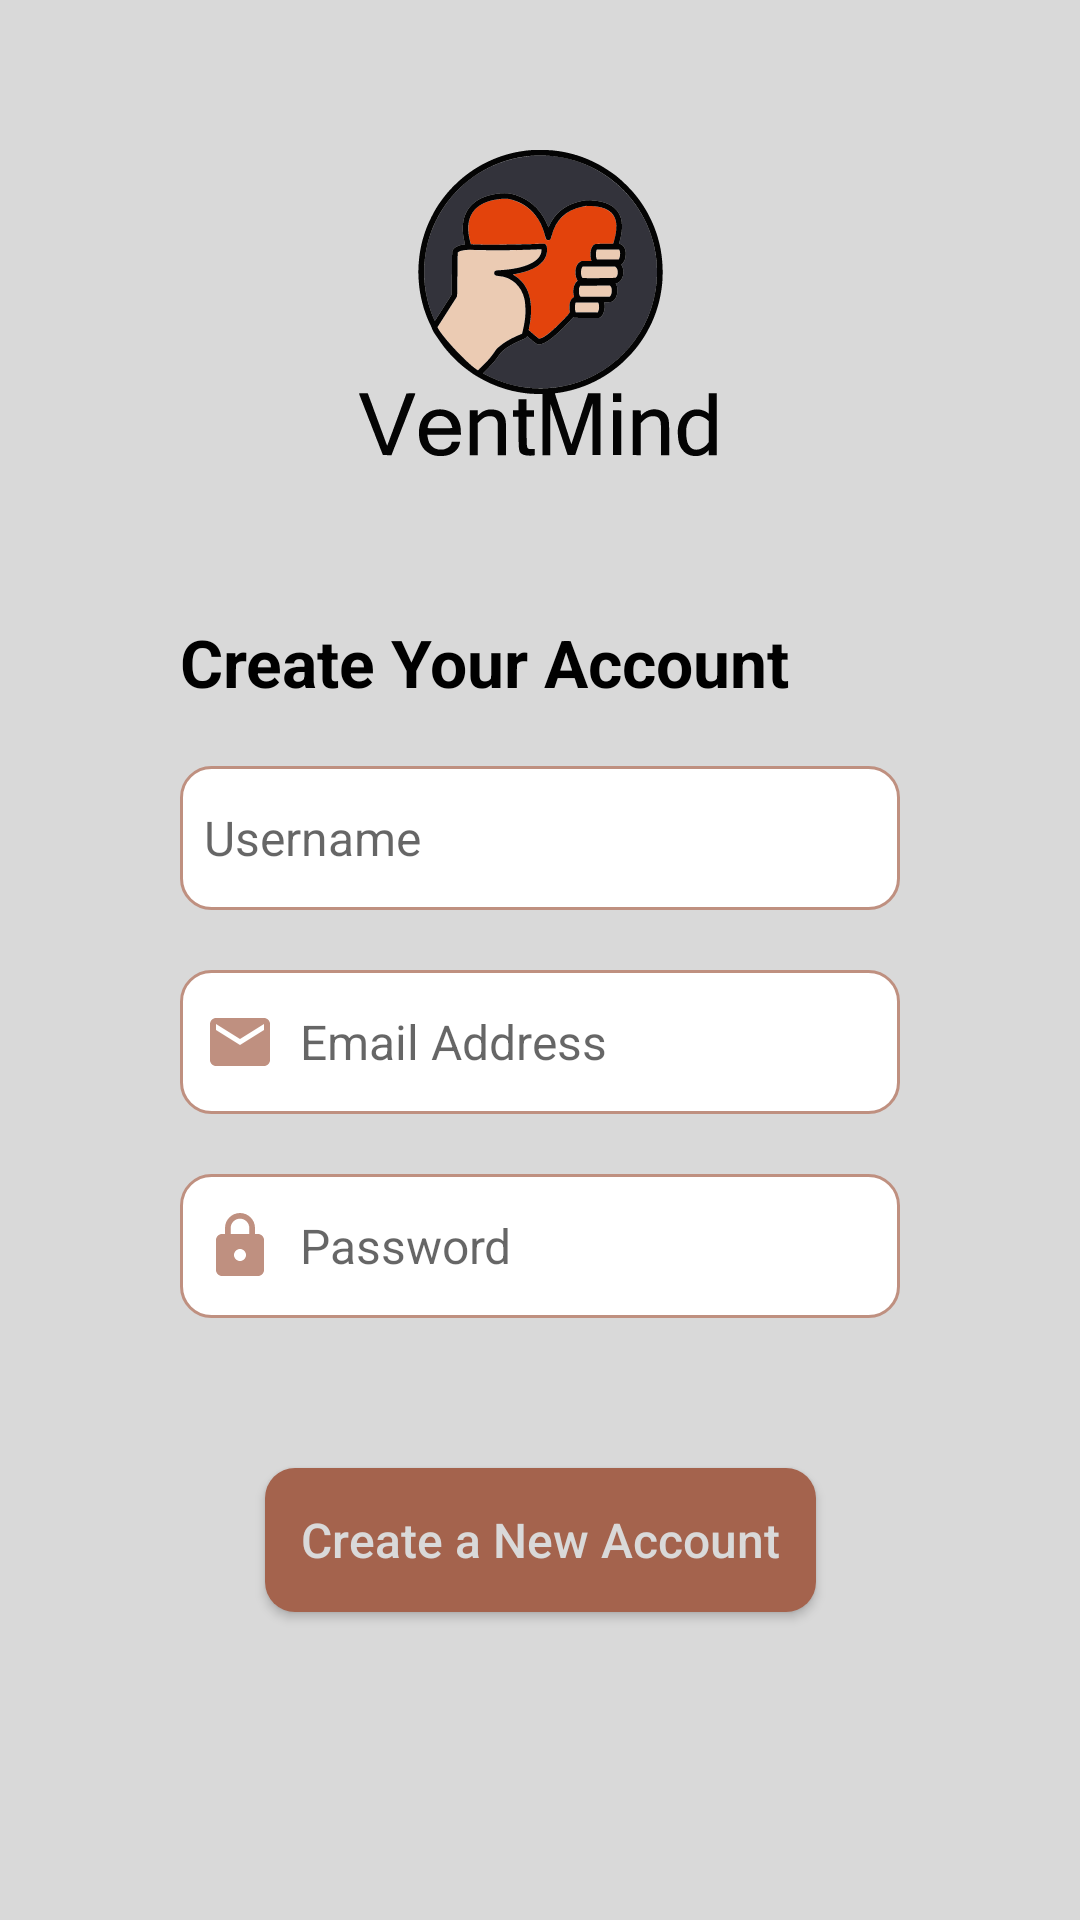

Here is an Android app screen rendered from its layout file. Give the layout XML and the strings, colors and styles it references.
<!-- AndroidManifest.xml: application theme Theme.VentMind -->
<!-- res/layout/fragment_register.xml -->
<?xml version="1.0" encoding="utf-8"?>
<androidx.constraintlayout.widget.ConstraintLayout
    xmlns:android="http://schemas.android.com/apk/res/android"
    xmlns:app="http://schemas.android.com/apk/res-auto"
    xmlns:tools="http://schemas.android.com/tools"
    android:layout_width="match_parent"
    android:layout_height="match_parent"
    android:background="@color/text_color">

    <ImageView
        android:id="@+id/imageViewRegisterAppLogo"
        android:layout_width="150dp"
        android:layout_height="150dp"
        android:layout_marginTop="26dp"
        android:src="@drawable/newlogoo"
        android:scaleType="center"
        app:layout_constraintEnd_toEndOf="parent"
        app:layout_constraintHorizontal_bias="0.498"
        app:layout_constraintStart_toStartOf="parent"
        app:layout_constraintTop_toTopOf="parent" />

    <LinearLayout
        android:id="@+id/linearRegisterInputs"
        android:layout_width="match_parent"
        android:layout_height="wrap_content"
        android:layout_marginTop="20dp"
        android:orientation="vertical"
        android:layout_marginHorizontal="50dp"
        app:layout_constraintEnd_toEndOf="parent"
        app:layout_constraintStart_toStartOf="parent"
        app:layout_constraintTop_toBottomOf="@+id/imageViewRegisterAppLogo">

        <TextView
            android:id="@+id/textViewRegister"
            android:layout_width="wrap_content"
            android:layout_height="wrap_content"
            android:layout_margin="10dp"
            android:text="Create Your Account"
            android:textColor="@color/black"
            android:textSize="22sp"
            android:textStyle="bold" />

        <EditText
            android:id="@+id/editTextRegisterUsername"
            android:layout_width="wrap_content"
            android:layout_height="48dp"
            android:layout_gravity="center"
            android:layout_margin="10dp"
            android:background="@drawable/custom_input"
            android:drawableStart="@drawable/custom_person"
            android:drawablePadding="8dp"
            android:ems="50"
            android:hint="Username"
            android:inputType="textEmailAddress"
            android:paddingStart="8dp"
            android:paddingEnd="8dp"
            android:textColor="@color/black"
            android:textSize="16sp" />

        <EditText
            android:id="@+id/editTextRegisterEmailAddress"
            android:layout_width="wrap_content"
            android:layout_height="48dp"
            android:layout_gravity="center"
            android:layout_margin="10dp"
            android:background="@drawable/custom_input"
            android:drawableStart="@drawable/custom_email_icon"
            android:drawablePadding="8dp"
            android:ems="50"
            android:hint="Email Address"
            android:inputType="textEmailAddress"
            android:paddingStart="8dp"
            android:paddingEnd="8dp"
            android:textColor="@color/black"
            android:textSize="16sp" />

        <EditText
            android:id="@+id/editTextRegisterPassword"
            android:layout_width="wrap_content"
            android:layout_height="48dp"
            android:layout_gravity="center"
            android:layout_margin="10dp"
            android:background="@drawable/custom_input"
            android:drawableStart="@drawable/custom_lock_icon"
            android:drawablePadding="8dp"
            android:ems="50"
            android:hint="Password"
            android:inputType="textPassword"
            android:paddingStart="8dp"
            android:paddingEnd="8dp"
            android:textColor="@color/black"
            android:textSize="16sp" />

    </LinearLayout>

    <LinearLayout
        android:id="@+id/linearRegisterButtons"
        android:layout_width="wrap_content"
        android:layout_height="wrap_content"
        android:orientation="vertical"
        android:layout_marginTop="24dp"
        android:gravity="center"
        app:layout_constraintEnd_toEndOf="@+id/linearRegisterInputs"
        app:layout_constraintStart_toStartOf="@+id/linearRegisterInputs"
        app:layout_constraintTop_toBottomOf="@+id/linearRegisterInputs">

        <androidx.appcompat.widget.AppCompatButton
            android:id="@+id/buttonRegisterCreate"
            android:layout_width="wrap_content"
            android:layout_height="48dp"
            android:layout_marginVertical="16dp"
            android:layout_marginHorizontal="12dp"
            android:textSize="16sp"
            android:padding="12dp"
            android:background="@drawable/custom_button"
            android:text="Create a New Account"
            android:textColor="@color/text_color"
            android:textAllCaps="false"/>

    </LinearLayout>

    <ProgressBar
        android:id="@+id/progressBarRegister"
        android:layout_width="wrap_content"
        android:layout_height="wrap_content"
        android:visibility="invisible"
        android:layout_marginBottom="24dp"
        android:indeterminateTint="@color/white"
        app:layout_constraintBottom_toBottomOf="parent"
        app:layout_constraintEnd_toEndOf="parent"
        app:layout_constraintStart_toStartOf="parent"></ProgressBar>

</androidx.constraintlayout.widget.ConstraintLayout>
<!-- resources referenced by this layout -->
<resources>
  <color name="black">#FF000000</color>
  <color name="text_color">#D9D9D9</color>
  <color name="white">#FFFFFFFF</color>
  <!-- drawable custom_button (drawable) -->
  <?xml version="1.0" encoding="utf-8"?>
  <shape xmlns:android="http://schemas.android.com/apk/res/android" android:shape="rectangle">
      <solid android:color="@color/button_background"></solid>
      <corners android:radius="10dp"></corners>
  </shape>
  <!-- drawable custom_email_icon (drawable) -->
  <?xml version="1.0" encoding="utf-8"?>
  <selector xmlns:android="http://schemas.android.com/apk/res/android">
      <item android:state_focused="true" android:drawable="@drawable/ic_email_focused"></item>
      <item android:state_focused="false" android:drawable="@drawable/ic_email"></item>
  </selector>
  <!-- drawable custom_lock_icon (drawable) -->
  <?xml version="1.0" encoding="utf-8"?>
  <selector xmlns:android="http://schemas.android.com/apk/res/android">
      <item android:state_focused="true" android:drawable="@drawable/ic_lock_focused"></item>
      <item android:state_focused="false" android:drawable="@drawable/ic_lock"></item>
  </selector>
  <!-- drawable custom_person (drawable) -->
  <?xml version="1.0" encoding="utf-8"?>
  <selector xmlns:android="http://schemas.android.com/apk/res/android">
      <item android:state_focused="true" android:drawable="@drawable/ic_person"></item>
      <item android:state_focused="false" android:drawable="@drawable/ic_person_light"></item>
  </selector>
  <style name="Theme.VentMind" parent="Theme.MaterialComponents.Light.NoActionBar">
          
          <item name="colorPrimary">@color/purple_500</item>
          <item name="colorPrimaryVariant">@color/button_background_light</item>
          <item name="colorOnPrimary">@color/white</item>
          
          <item name="colorSecondary">@color/teal_200</item>
          <item name="colorSecondaryVariant">@color/teal_700</item>
          <item name="colorOnSecondary">@color/black</item>
          
          <item name="android:statusBarColor">?attr/colorPrimaryVariant</item>
          
      </style>
  <color name="button_background">#A4634D</color>
  <!-- drawable ic_email_focused (drawable) -->
  <vector android:height="24dp" android:tint="@color/button_background"
      android:viewportHeight="24" android:viewportWidth="24"
      android:width="24dp" xmlns:android="http://schemas.android.com/apk/res/android">
      <path android:fillColor="@android:color/white" android:pathData="M20,4L4,4c-1.1,0 -1.99,0.9 -1.99,2L2,18c0,1.1 0.9,2 2,2h16c1.1,0 2,-0.9 2,-2L22,6c0,-1.1 -0.9,-2 -2,-2zM20,8l-8,5 -8,-5L4,6l8,5 8,-5v2z"/>
  </vector>
  <!-- drawable ic_email (drawable) -->
  <vector android:height="24dp" android:tint="@color/button_background_light"
      android:viewportHeight="24" android:viewportWidth="24"
      android:width="24dp" xmlns:android="http://schemas.android.com/apk/res/android">
      <path android:fillColor="@android:color/white" android:pathData="M20,4L4,4c-1.1,0 -1.99,0.9 -1.99,2L2,18c0,1.1 0.9,2 2,2h16c1.1,0 2,-0.9 2,-2L22,6c0,-1.1 -0.9,-2 -2,-2zM20,8l-8,5 -8,-5L4,6l8,5 8,-5v2z"/>
  </vector>
  <color name="button_background_light">#BF9080</color>
  <!-- drawable ic_person (drawable) -->
  <vector android:height="24dp" android:tint="@color/button_background"
      android:viewportHeight="24" android:viewportWidth="24"
      android:width="24dp" xmlns:android="http://schemas.android.com/apk/res/android">
      <path android:fillColor="@android:color/white" android:pathData="M12,12c2.21,0 4,-1.79 4,-4s-1.79,-4 -4,-4 -4,1.79 -4,4 1.79,4 4,4zM12,14c-2.67,0 -8,1.34 -8,4v2h16v-2c0,-2.66 -5.33,-4 -8,-4z"/>
  </vector>
  <color name="purple_500">#BF9080</color>
  <color name="teal_200">#FF03DAC5</color>
  <color name="teal_700">#FF018786</color>
</resources>
